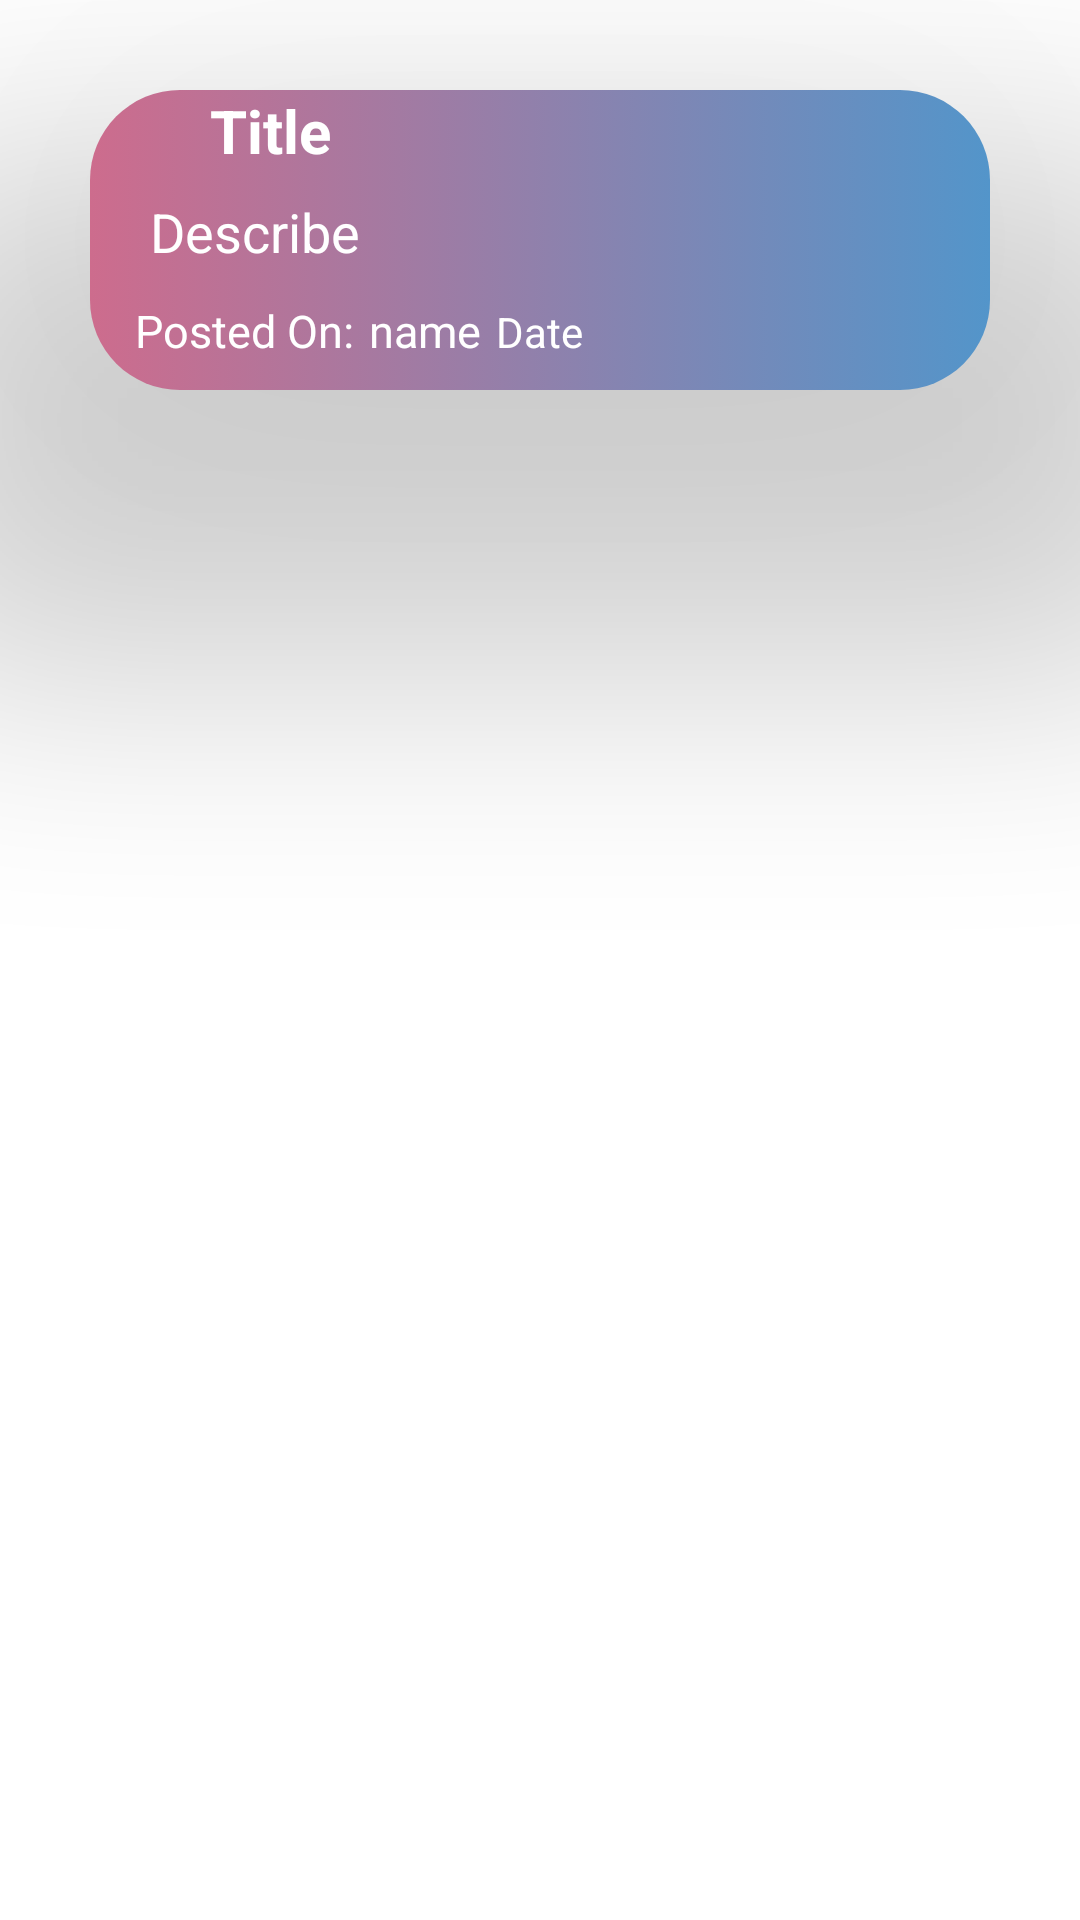

Reconstruct the res/layout file that produces this screen, plus the resources it refers to.
<!-- AndroidManifest.xml: application theme Theme.GroupExerciseApp -->
<!-- res/layout/comment_layout.xml -->
<?xml version="1.0" encoding="utf-8"?>
<LinearLayout
    xmlns:android="http://schemas.android.com/apk/res/android"
    android:orientation="vertical"
    android:layout_width="match_parent"
    android:layout_height="match_parent">

    <LinearLayout
        android:layout_width="match_parent"
        android:layout_height="100dp"
        android:background="@drawable/user_listing"
        android:layout_margin="30dp"
        android:orientation="vertical"
        android:elevation="200dp">
        <LinearLayout
            android:layout_width="match_parent"
            android:layout_height="30dp"
            android:orientation="horizontal">
            <TextView
                android:id="@+id/tvTitle"
                android:layout_width="wrap_content"
                android:layout_height="wrap_content"
                android:text="Title"
                android:textSize="20dp"
                android:textStyle="bold"
                android:textColor="@color/white"
                android:layout_marginLeft="40dp"></TextView>
        </LinearLayout>
        <LinearLayout
            android:layout_width="match_parent"
            android:layout_height="40dp">
            <TextView
                android:id="@+id/tvDesc"
                android:layout_width="wrap_content"
                android:layout_height="wrap_content"
                android:text="Describe"
                android:textSize="18dp"
                android:textColor="@color/white"
                android:layout_marginTop="5dp"
                android:layout_marginLeft="20dp"></TextView>
        </LinearLayout>
        <LinearLayout
            android:layout_width="match_parent"
            android:layout_height="30dp"
            android:orientation="horizontal">
            <TextView
                android:layout_width="wrap_content"
                android:layout_height="wrap_content"
                android:text="Posted On:"
                android:textColor="@color/white"
                android:textSize="15dp"
                android:layout_marginLeft="15dp"></TextView>
            <TextView
                android:id="@+id/tvName"
                android:layout_width="wrap_content"
                android:layout_height="wrap_content"
                android:text="name"
                android:textSize="15dp"
                android:layout_marginLeft="5dp"
                android:textColor="@color/white"></TextView>
            <TextView
                android:id="@+id/tvDate"
                android:layout_width="wrap_content"
                android:layout_height="wrap_content"
                android:text="Date"
                android:layout_marginLeft="5dp"
                android:textColor="@color/white"></TextView>
        </LinearLayout>
    </LinearLayout>

</LinearLayout>
<!-- resources referenced by this layout -->
<resources>
  <!-- drawable user_listing (drawable) -->
  <?xml version="1.0" encoding="utf-8"?>
  <selector xmlns:android="http://schemas.android.com/apk/res/android">
      <item>
          <shape android:shape="rectangle">
              <gradient
                  android:endColor="#5395CA"
                  android:startColor="#CD6C8D"></gradient>
              <corners android:radius="30dp"></corners>
          </shape>
      </item>
  </selector>
  <style name="Theme.GroupExerciseApp" parent="Theme.MaterialComponents.DayNight.DarkActionBar">
          
          <item name="colorPrimary">@color/purple_500</item>
          <item name="colorPrimaryVariant">@color/purple_700</item>
          <item name="colorOnPrimary">@color/white</item>
          
          <item name="colorSecondary">@color/teal_200</item>
          <item name="colorSecondaryVariant">@color/teal_700</item>
          <item name="colorOnSecondary">@color/black</item>
          
          <item name="android:statusBarColor" tools:targetApi="l">?attr/colorPrimaryVariant</item>
          
      </style>
  <!-- not gathered from this repository: default colours our renderer supplied (Android Studio template values) -->
  <color name="purple_500">#FF6200EE</color>
  <color name="purple_700">#FF3700B3</color>
  <color name="teal_200">#FF03DAC5</color>
  <color name="teal_700">#FF018786</color>
  <color name="black">#FF000000</color>
  <color name="white">#FFFFFFFF</color>
</resources>
